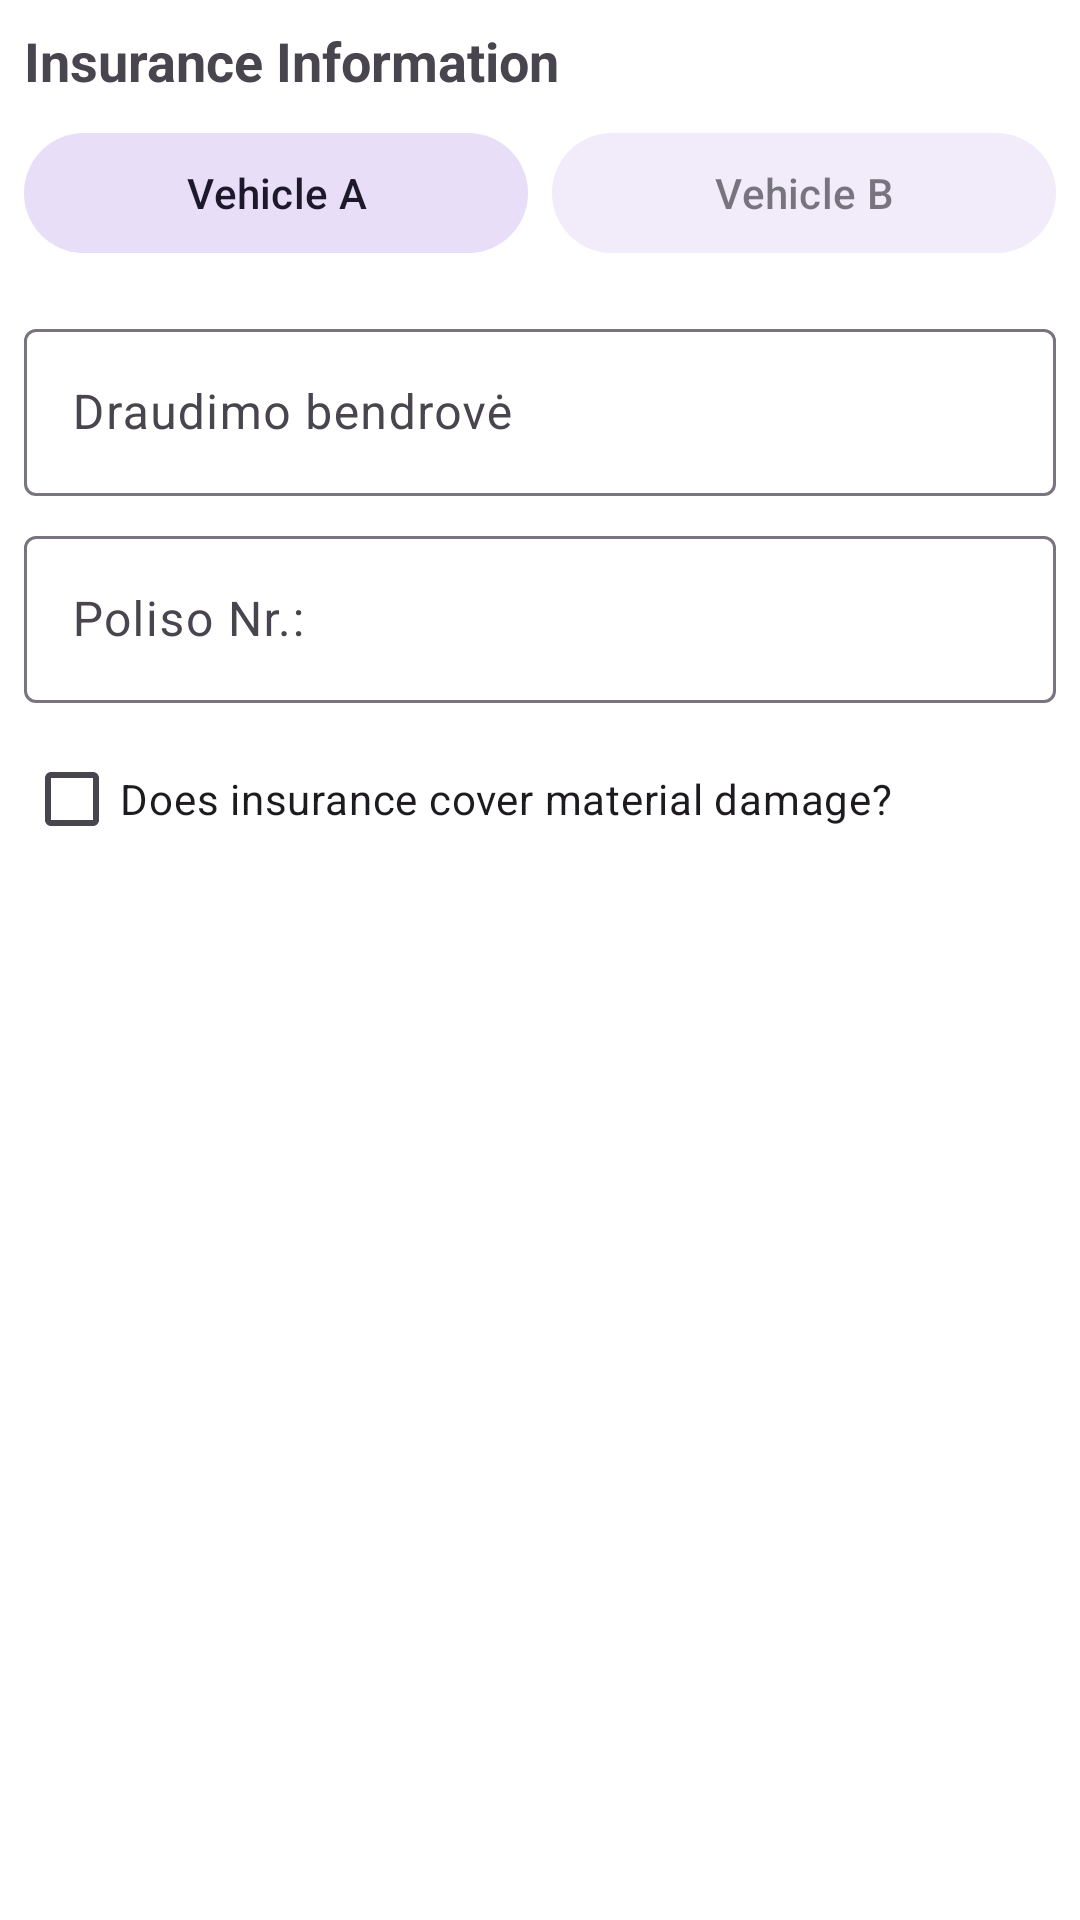

Write the Android layout XML for this screen, with the resource values it uses.
<!-- AndroidManifest.xml: application theme Theme.AccidentReportingApp -->
<!-- res/layout/step_insurance_info.xml -->
<?xml version="1.0" encoding="utf-8"?>
<ScrollView xmlns:android="http://schemas.android.com/apk/res/android"
    android:layout_width="match_parent"
    android:layout_height="match_parent"
    android:fillViewport="true">

    <LinearLayout
        android:layout_width="match_parent"
        android:layout_height="wrap_content"
        android:orientation="vertical"
        android:padding="8dp">

        <TextView
            android:id="@+id/text_step_title"
            android:layout_width="match_parent"
            android:layout_height="wrap_content"
            android:text="Insurance Information"
            android:textSize="18sp"
            android:textStyle="bold"
            android:layout_marginBottom="8dp"/>

        <LinearLayout
            android:layout_width="match_parent"
            android:layout_height="wrap_content"
            android:orientation="horizontal"
            android:layout_marginBottom="16dp">
            <com.google.android.material.button.MaterialButton
                android:id="@+id/tab_ins_a"
                style="@style/Widget.Material3.Button.TonalButton"
                android:layout_width="0dp"
                android:layout_height="wrap_content"
                android:layout_weight="1"
                android:text="Vehicle A"
                android:layout_marginEnd="4dp"/>
            <com.google.android.material.button.MaterialButton
                android:id="@+id/tab_ins_b"
                style="@style/Widget.Material3.Button.TonalButton"
                android:layout_width="0dp"
                android:layout_height="wrap_content"
                android:layout_weight="1"
                android:text="Vehicle B"
                android:layout_marginStart="4dp"
                android:alpha="0.6"/>
        </LinearLayout>

        <com.google.android.material.textfield.TextInputLayout
            android:layout_width="match_parent"
            android:layout_height="wrap_content"
            android:layout_marginBottom="8dp"
            style="@style/Widget.Material3.TextInputLayout.OutlinedBox">

            <com.google.android.material.textfield.TextInputEditText
                android:id="@+id/edit_insurance_name"
                android:layout_width="match_parent"
                android:layout_height="wrap_content"
                android:hint="@string/label_insurance_company" />
        </com.google.android.material.textfield.TextInputLayout>

        <com.google.android.material.textfield.TextInputLayout
            android:layout_width="match_parent"
            android:layout_height="wrap_content"
            android:layout_marginBottom="8dp"
            style="@style/Widget.Material3.TextInputLayout.OutlinedBox">

            <com.google.android.material.textfield.TextInputEditText
                android:id="@+id/edit_policy_number"
                android:layout_width="match_parent"
                android:layout_height="wrap_content"
                android:hint="@string/field_policy_no" />
        </com.google.android.material.textfield.TextInputLayout>

        <com.google.android.material.checkbox.MaterialCheckBox
            android:id="@+id/check_covers_damage"
            android:layout_width="match_parent"
            android:layout_height="wrap_content"
            android:text="Does insurance cover material damage?" />

    </LinearLayout>
</ScrollView>
<!-- resources referenced by this layout -->
<resources>
  <string name="field_policy_no">Poliso Nr.:</string>
  <string name="label_insurance_company">Draudimo bendrovė</string>
  <style name="Theme.AccidentReportingApp" parent="Base.Theme.AccidentReportingApp" />
  <style name="Base.Theme.AccidentReportingApp" parent="Theme.Material3.DayNight.NoActionBar">
          
          <item name="colorPrimary">@color/primary</item>
          <item name="colorOnPrimary">@color/white</item>
          <item name="colorPrimaryContainer">@color/primary_container</item>
  
          
          <item name="android:windowBackground">@color/white</item>
      </style>
  <color name="primary">#003B8E</color>
  <color name="white">#FFFFFFFF</color>
  <color name="primary_container">#F0D3F7</color>
</resources>
